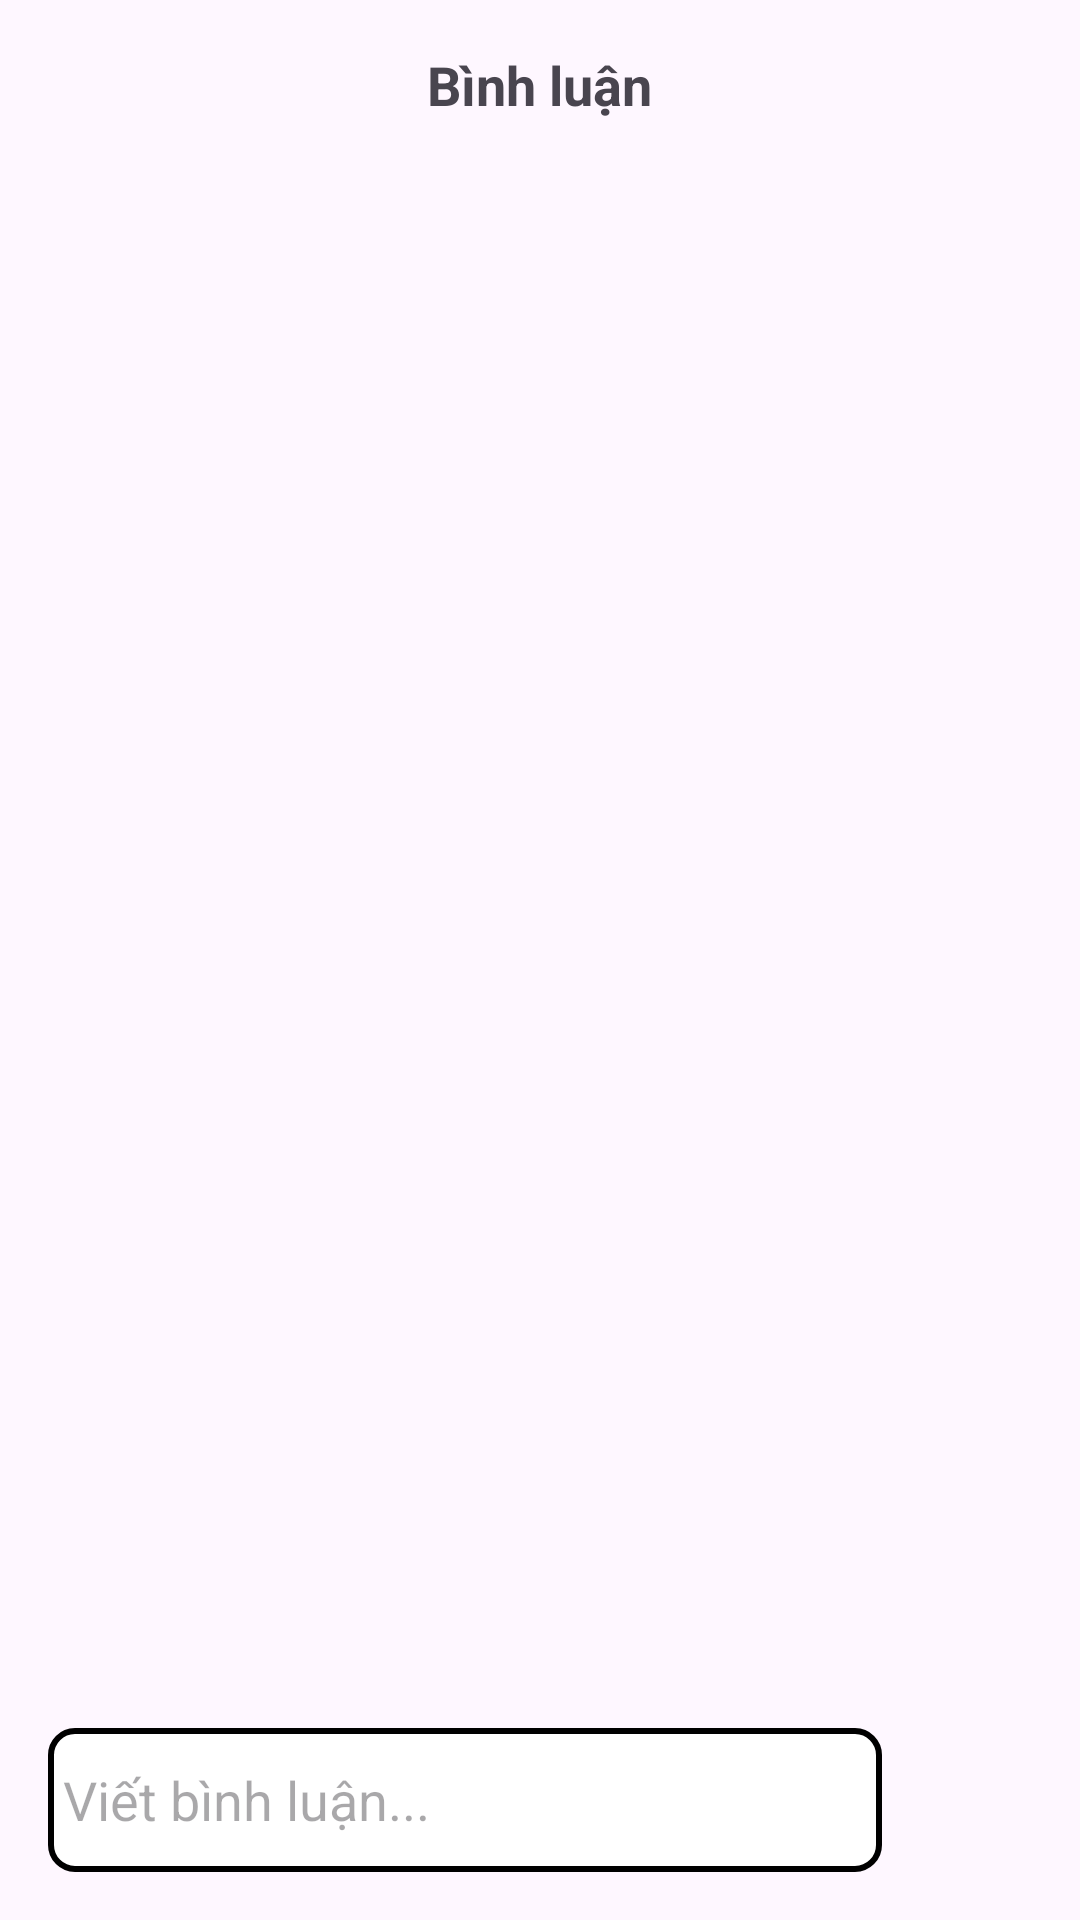

The Android layout XML behind this screen, and the referenced resources:
<!-- AndroidManifest.xml: application theme Base.Theme.Qolzy -->
<!-- res/layout/bottom_sheet_comment.xml -->
<LinearLayout xmlns:android="http://schemas.android.com/apk/res/android"
    android:orientation="vertical"
    android:layout_width="match_parent"
    android:layout_height="match_parent"
    android:padding="8dp">

    
    <TextView
        android:id="@+id/txtTitle"
        android:layout_width="wrap_content"
        android:layout_height="wrap_content"
        android:text="Bình luận"
        android:textStyle="bold"
        android:layout_gravity="center"
        android:textSize="18sp"
        android:padding="8dp"/>

    
    <androidx.recyclerview.widget.RecyclerView
        android:id="@+id/recyclerComments"
        android:layout_width="match_parent"
        android:layout_height="0dp"
        android:layout_weight="1"/>

    
    <LinearLayout
        android:orientation="horizontal"
        android:layout_width="match_parent"
        android:layout_height="wrap_content"
        android:padding="8dp">

        <EditText
            android:id="@+id/edtComment"
            android:layout_width="0dp"
            android:layout_height="match_parent"
            android:layout_weight="1"
            android:hint="Viết bình luận..."
            android:padding="5dp"
            android:minHeight="32dp"
            android:maxHeight="32dp"
            android:background="@drawable/bg_qty_button"/>

        <ImageButton
            android:id="@+id/btnSend"
            android:layout_width="50dp"
            style="@style/Widget.Material3.Button.OutlinedButton"
            android:layout_height="wrap_content"
            android:src="@drawable/send_32"
            android:contentDescription="Gửi"/>
    </LinearLayout>
</LinearLayout>
<!-- resources referenced by this layout -->
<resources>
  <!-- drawable bg_qty_button (drawable) -->
  <shape xmlns:android="http://schemas.android.com/apk/res/android" android:shape="rectangle">
      <solid android:color="#FFFFFF" />
      <corners android:radius="8dp" />
      <stroke android:width="2dp" android:color="#000000" />
  </shape>
  <style name="Base.Theme.Qolzy" parent="Theme.Material3.DayNight.NoActionBar">
          
          
      </style>
</resources>
